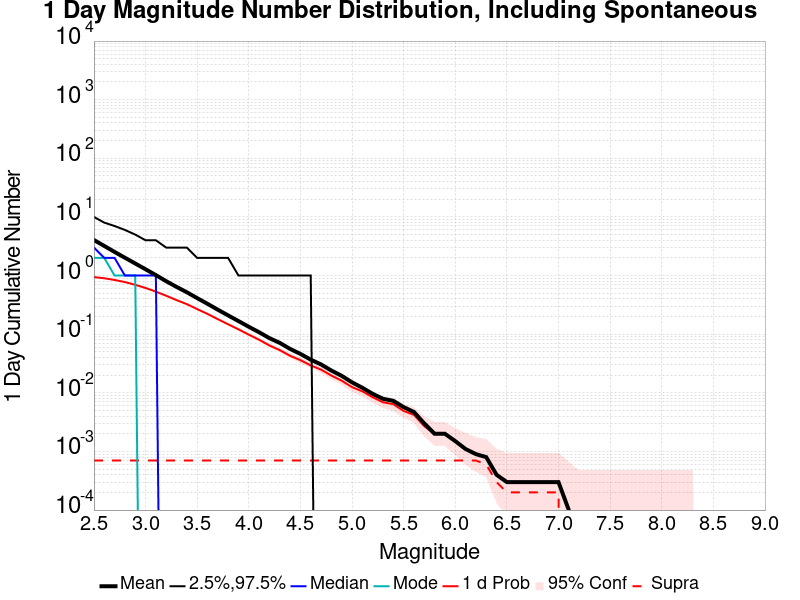

Data behind this chart, as committed beside it:
Mag, Mean, 2.5 %ile, 97.5 %ile, Median, Mode, 1 d Probability, 1 d Supra-Seis Prob
2.5, 4.039, 0.0, 10.0, 3.0, 2.0, 0.9422, 7.0E-4
2.6, 3.2, 0.0, 8.0, 2.0, 2.0, 0.8996, 7.0E-4
2.7, 2.529, 0.0, 7.0, 2.0, 1.0, 0.8411, 7.0E-4
2.8, 2.014, 0.0, 6.0, 1.0, 1.0, 0.7742, 7.0E-4
2.9, 1.607, 0.0, 5.0, 1.0, 1.0, 0.695, 7.0E-4
3.0, 1.28, 0.0, 4.0, 1.0, 0.0, 0.6143, 7.0E-4
3.1, 1.018, 0.0, 4.0, 1.0, 0.0, 0.5322, 7.0E-4
3.2, 0.8008, 0.0, 3.0, 0.0, 0.0, 0.4524, 7.0E-4
3.3, 0.6407, 0.0, 3.0, 0.0, 0.0, 0.3813, 7.0E-4
3.4, 0.5191, 0.0, 3.0, 0.0, 0.0, 0.3254, 7.0E-4
3.5, 0.4122, 0.0, 2.0, 0.0, 0.0, 0.2679, 7.0E-4
3.6, 0.3296, 0.0, 2.0, 0.0, 0.0, 0.2218, 7.0E-4
3.7, 0.2614, 0.0, 2.0, 0.0, 0.0, 0.1802, 7.0E-4
3.8, 0.2091, 0.0, 2.0, 0.0, 0.0, 0.1475, 7.0E-4
3.9, 0.1674, 0.0, 1.0, 0.0, 0.0, 0.121, 7.0E-4
4.0, 0.1338, 0.0, 1.0, 0.0, 0.0, 0.0982, 7.0E-4
4.1, 0.1079, 0.0, 1.0, 0.0, 0.0, 0.0804, 7.0E-4
4.2, 0.0856, 0.0, 1.0, 0.0, 0.0, 0.0642, 7.0E-4
4.3, 0.0711, 0.0, 1.0, 0.0, 0.0, 0.0535, 7.0E-4
4.4, 0.0561, 0.0, 1.0, 0.0, 0.0, 0.0428, 7.0E-4
4.5, 0.0461, 0.0, 1.0, 0.0, 0.0, 0.0361, 7.0E-4
4.6, 0.0368, 0.0, 1.0, 0.0, 0.0, 0.0293, 7.0E-4
4.7, 0.0305, 0.0, 0.0, 0.0, 0.0, 0.0249, 7.0E-4
4.8, 0.024, 0.0, 0.0, 0.0, 0.0, 0.0197, 7.0E-4
4.9, 0.0195, 0.0, 0.0, 0.0, 0.0, 0.0161, 7.0E-4
5.0, 0.0151, 0.0, 0.0, 0.0, 0.0, 0.0125, 7.0E-4
5.1, 0.0122, 0.0, 0.0, 0.0, 0.0, 0.0106, 7.0E-4
5.2, 0.0096, 0.0, 0.0, 0.0, 0.0, 0.0084, 7.0E-4
5.3, 0.0079, 0.0, 0.0, 0.0, 0.0, 0.0069, 7.0E-4
5.4, 0.0073, 0.0, 0.0, 0.0, 0.0, 0.0064, 7.0E-4
5.5, 0.0057, 0.0, 0.0, 0.0, 0.0, 0.0049, 7.0E-4
5.6, 0.0047, 0.0, 0.0, 0.0, 0.0, 0.0042, 7.0E-4
5.7, 0.003, 0.0, 0.0, 0.0, 0.0, 0.0027, 7.0E-4
5.8, 0.002, 0.0, 0.0, 0.0, 0.0, 0.002, 7.0E-4
5.9, 0.002, 0.0, 0.0, 0.0, 0.0, 0.002, 7.0E-4
6.0, 0.0015, 0.0, 0.0, 0.0, 0.0, 0.0015, 7.0E-4
6.1, 0.0011, 0.0, 0.0, 0.0, 0.0, 0.0011, 7.0E-4
6.2, 9.0E-4, 0.0, 0.0, 0.0, 0.0, 9.0E-4, 7.0E-4
6.3, 8.0E-4, 0.0, 0.0, 0.0, 0.0, 8.0E-4, 6.0E-4
6.4, 4.0E-4, 0.0, 0.0, 0.0, 0.0, 4.0E-4, 3.0E-4
6.5, 3.0E-4, 0.0, 0.0, 0.0, 0.0, 3.0E-4, 2.0E-4
6.6, 3.0E-4, 0.0, 0.0, 0.0, 0.0, 3.0E-4, 2.0E-4
6.7, 3.0E-4, 0.0, 0.0, 0.0, 0.0, 3.0E-4, 2.0E-4
6.8, 3.0E-4, 0.0, 0.0, 0.0, 0.0, 3.0E-4, 2.0E-4
6.9, 3.0E-4, 0.0, 0.0, 0.0, 0.0, 3.0E-4, 2.0E-4
7.0, 3.0E-4, 0.0, 0.0, 0.0, 0.0, 3.0E-4, 2.0E-4
7.1, 1.0E-4, 0.0, 0.0, 0.0, 0.0, 1.0E-4, 0.0
7.2, 0.0, 0.0, 0.0, 0.0, 0.0, 0.0, 0.0
7.3, 0.0, 0.0, 0.0, 0.0, 0.0, 0.0, 0.0
7.4, 0.0, 0.0, 0.0, 0.0, 0.0, 0.0, 0.0
7.5, 0.0, 0.0, 0.0, 0.0, 0.0, 0.0, 0.0
7.6, 0.0, 0.0, 0.0, 0.0, 0.0, 0.0, 0.0
7.7, 0.0, 0.0, 0.0, 0.0, 0.0, 0.0, 0.0
7.8, 0.0, 0.0, 0.0, 0.0, 0.0, 0.0, 0.0
7.9, 0.0, 0.0, 0.0, 0.0, 0.0, 0.0, 0.0
8.0, 0.0, 0.0, 0.0, 0.0, 0.0, 0.0, 0.0
8.1, 0.0, 0.0, 0.0, 0.0, 0.0, 0.0, 0.0
8.2, 0.0, 0.0, 0.0, 0.0, 0.0, 0.0, 0.0
8.3, 0.0, 0.0, 0.0, 0.0, 0.0, 0.0, 0.0
8.4, 0.0, 0.0, 0.0, 0.0, 0.0, 0.0, 0.0
... 6 more rows
